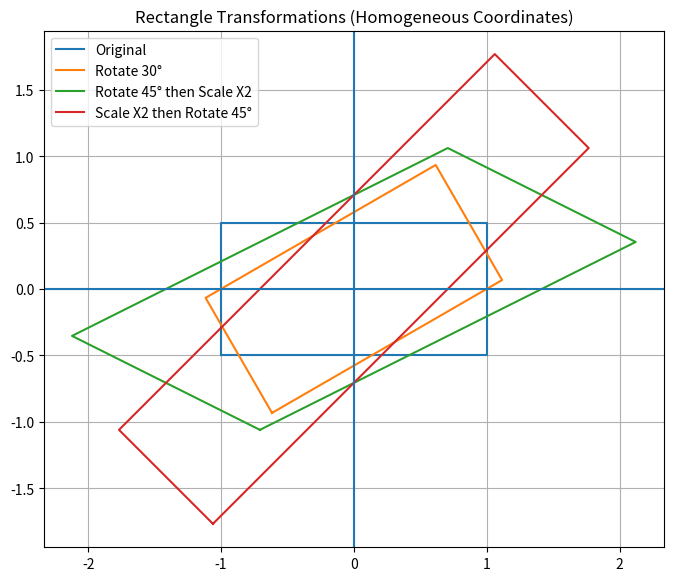

The matplotlib source for this figure:
import numpy as np
import math
####Q1
#2
def translation_matrix(a, b):
    return np.array([
        [1, 0, a],
        [0, 1, b],
        [0, 0, 1]
    ])

T = translation_matrix(5, -1)
print("מטריצת ההזזה 3×3:")
print(T)

#3
def rotation_matrix(theta):
    rad = math.radians(theta)
    return np.array([
        [math.cos(rad), -math.sin(rad), 0],
        [math.sin(rad),  math.cos(rad), 0],
        [0,              0,             1]
    ])
print("\nQ3 – Rotation Matrix (θ=90°):")
R = rotation_matrix(90)
R_clean = np.round(R, decimals=0)  # עיגול לאפסים ול־1
print(R_clean)

#4
def scale_matrix(sx, sy=None):
    if sy is None:
        sy = sx
    return np.array([
        [sx, 0,  0],
        [0,  sy, 0],
        [0,  0,  1]
    ])
print("\nQ4 – Scale Matrix (sx=2, sy=3):")
print(scale_matrix(2, 3))
print("\nQ4 – Uniform Scale Matrix (sx=2):")
print(scale_matrix(2))

#5
def rotate_around_point(theta, x, y):
    T1 = translation_matrix(-x, -y)
    R  = rotation_matrix(theta)
    T2 = translation_matrix(x, y)
    return T2 @ R @ T1

print("\nQ5 – Rotation 30° around point (100,200):")
print(rotate_around_point(30, 100, 200))

####Q2
import numpy as np
import matplotlib.pyplot as plt


def rotation_matrix(theta_deg):
    theta = np.radians(theta_deg)
    return np.array([
        [np.cos(theta), -np.sin(theta), 0],
        [np.sin(theta),  np.cos(theta), 0],
        [0,              0,             1]
    ])

def scale_matrix(sx, sy):
    return np.array([
        [sx, 0,  0],
        [0,  sy, 0],
        [0,  0,  1]
    ])


rectangle = np.array([
    [-1, -0.5, 1],
    [ 1, -0.5, 1],
    [ 1,  0.5, 1],
    [-1,  0.5, 1],
    [-1, -0.5, 1]  
]).T  
rect_original = rectangle

R30 = rotation_matrix(30)
rect_rot30 = R30 @ rectangle

R45 = rotation_matrix(45)
Sx2 = scale_matrix(2, 1)
rect_rot45_scale = Sx2 @ (R45 @ rectangle)
rect_scale_rot45 = R45 @ (Sx2 @ rectangle)

plt.figure(figsize=(8,8))

plt.plot(rect_original[0], rect_original[1], label="Original")
plt.plot(rect_rot30[0], rect_rot30[1], label="Rotate 30°")
plt.plot(rect_rot45_scale[0], rect_rot45_scale[1], label="Rotate 45° then Scale X2")
plt.plot(rect_scale_rot45[0], rect_scale_rot45[1], label="Scale X2 then Rotate 45°")

plt.axhline(0)
plt.axvline(0)
plt.gca().set_aspect('equal', 'box')
plt.legend()
plt.title("Rectangle Transformations (Homogeneous Coordinates)")
plt.grid(True)
plt.show()

#####Q3
def linear_interpolation(I0, I1, t):
    return (1 - t) * I0 + t * I1


def bilinear_interpolation(I00, I01, I10, I11, alpha, beta):
    return (
        (1 - alpha) * (1 - beta) * I00 +
        alpha * (1 - beta) * I01 +
        (1 - alpha) * beta * I10 +
        alpha * beta * I11
    )

I00 = 10
I01 = 20
I10 = 30
I11 = 40

alpha = 0.5
beta = 0.5

result = bilinear_interpolation(I00, I01, I10, I11, alpha, beta)
print("Interpolated value:", result)
